2-way image classification set "dataset_clean" from GitHub (belal-Salah1/data-preprocessing-for-ai-model); label vocabulary: cloud, smoke.

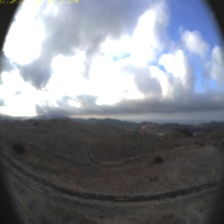
Label: cloud

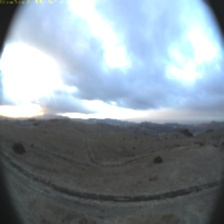
Label: cloud

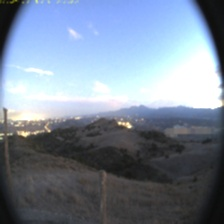
Label: cloud

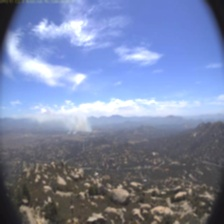
Label: smoke

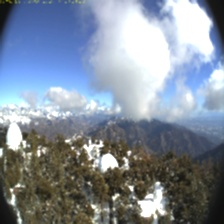
Label: cloud

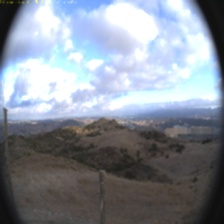
Label: cloud
